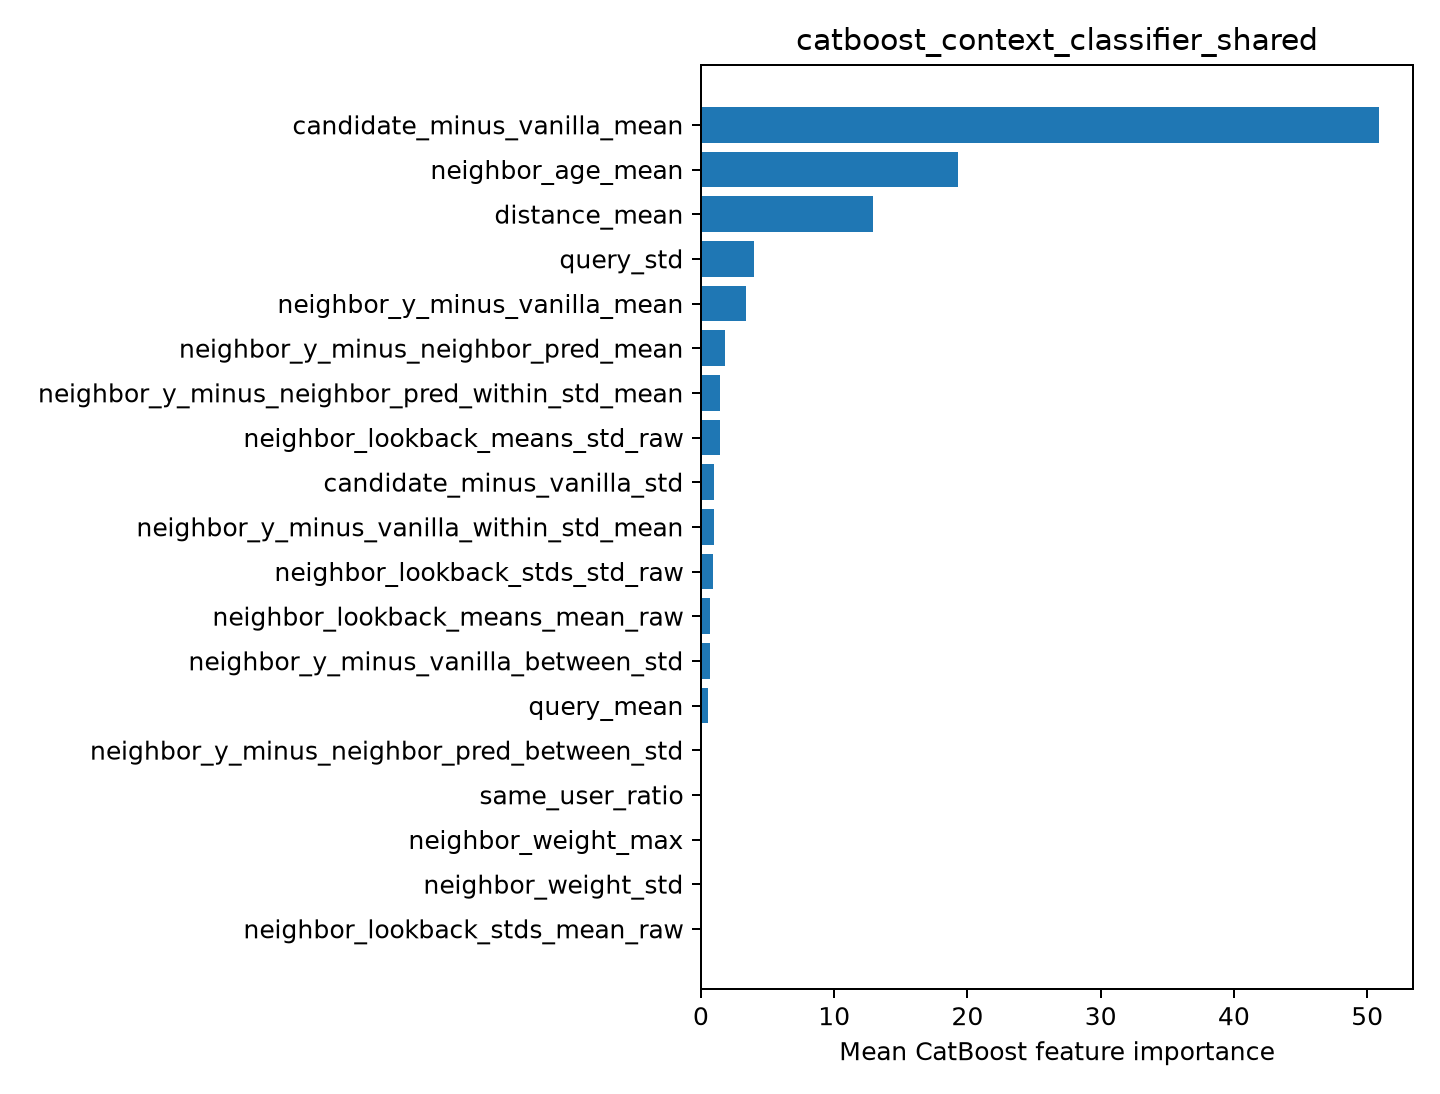

Source data for this figure (header and first rows):
feature, importance
candidate_minus_vanilla_mean, 50.9
neighbor_age_mean, 19.27
distance_mean, 12.92
query_std, 3.984
neighbor_y_minus_vanilla_mean, 3.371
neighbor_y_minus_neighbor_pred_mean, 1.831
neighbor_y_minus_neighbor_pred_within_st…, 1.45
neighbor_lookback_means_std_raw, 1.437
candidate_minus_vanilla_std, 1.012
neighbor_y_minus_vanilla_within_std_mean, 0.9433
neighbor_lookback_stds_std_raw, 0.8933
neighbor_lookback_means_mean_raw, 0.7173
neighbor_y_minus_vanilla_between_std, 0.6562
query_mean, 0.5505
neighbor_y_minus_neighbor_pred_between_s…, 0.0596
same_user_ratio, 0.01069
neighbor_weight_max, 0.0
neighbor_weight_std, 0.0
neighbor_lookback_stds_mean_raw, 0.0
